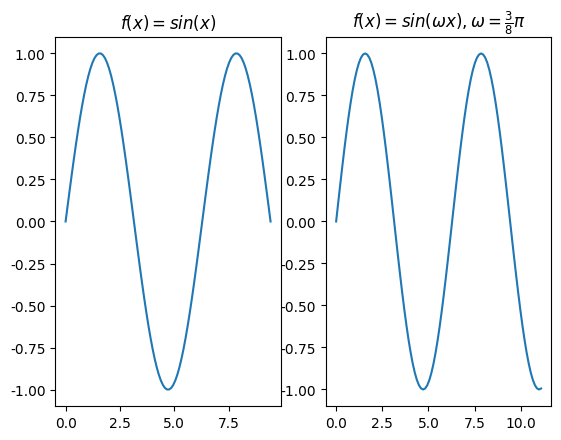

Here is the Python script that generated this plot:

import matplotlib.pyplot as plt
import numpy as np 
# linspace 第一个参数序列起始值, 第二个参数序列结束值,第三个参数为样本数默认50
x = np.linspace(0, 3 * np.pi, 100)#0到2π区间100等分
y = np.sin(x) #函数sinx

plt.rcParams['font.sans-serif']=['SimHei'] #加上这一句就能在图表中显示中文
plt.rcParams['axes.unicode_minus']=False #用来正常显示负号
plt.subplot(1,2,1)#一个FIGURE图形生成一行两列两个子图，后面一个1表示当前激活第一个子图。
plt.title(r'$f(x)=sin(x)$') #标题为$f(x)=sin(x)$
plt.plot(x, y)#展示x，y数据
#plt.show()

x1 = [t*0.375*np.pi for t in x]
y1 = np.sin(x1) #函数sinx1
plt.subplot(1,2,2)#一个FIGURE图形生成一行两列两个子图，后面一个1表示当前激活第二个子图。
# plt.title(u"测试2") #注意：在前面加一个u
plt.title(r'$f(x)=sin(\omega x), \omega = \frac{3}{8} \pi$') #$f(x)=sin(\omega x), \omega = \frac{3}{8} \pi$
plt.plot(x1, y1)#展示x1，y1数据
plt.show()#显示++++++